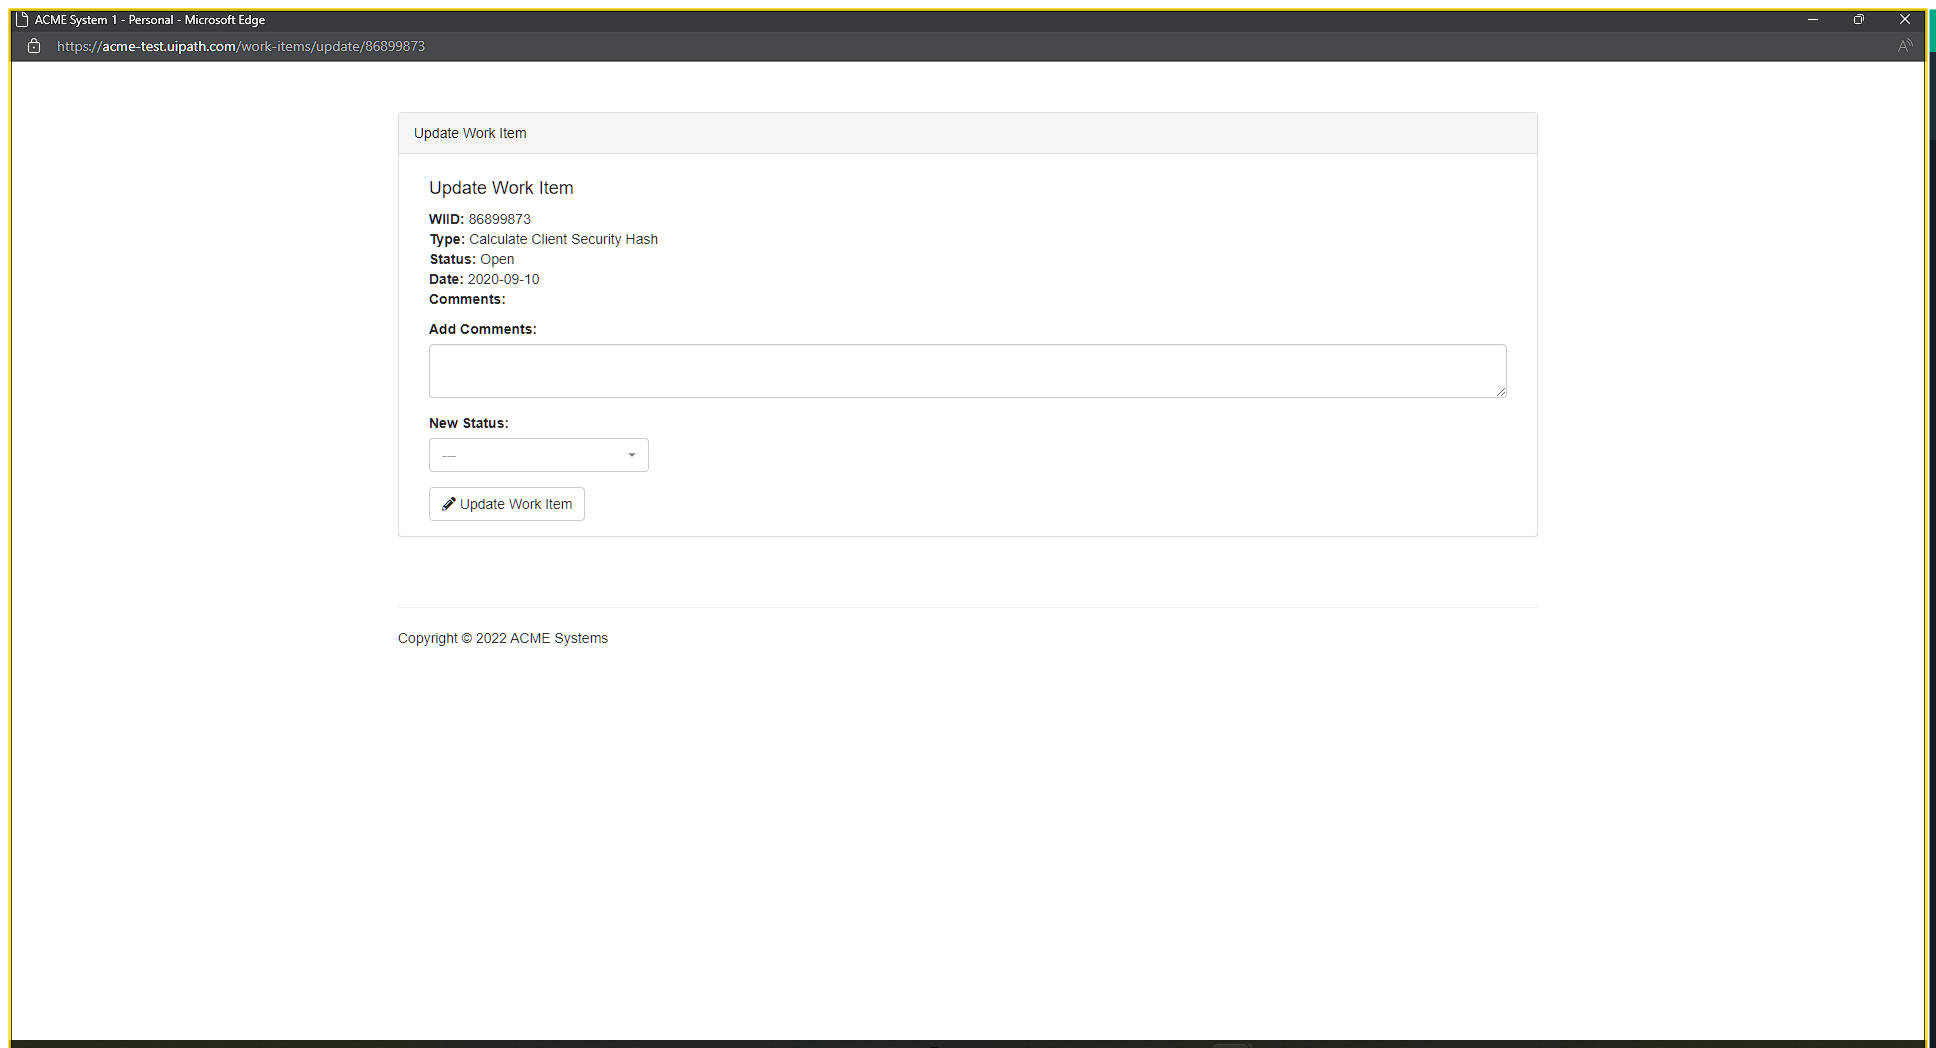
Task: Generate security hash for each client based on their personal information
Workflow: System1_UpdateWorkItem

Step 1 [try]: Use Browser Edge: ACME System 1 in window 'ACME System 1' (msedge.exe)

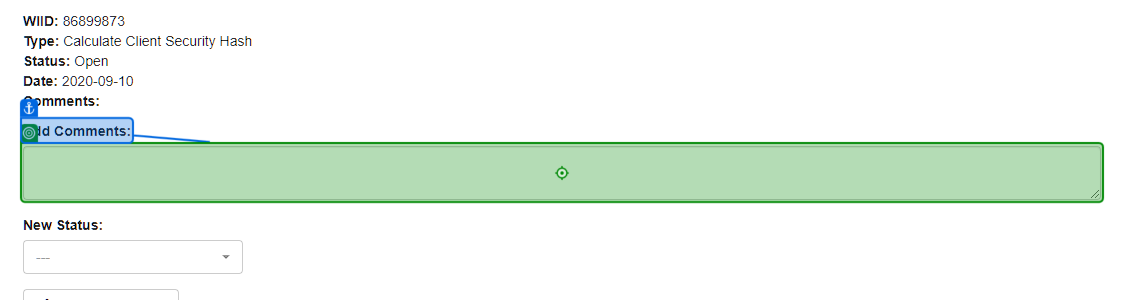
Step 2 [try]: type [in_Comment] into 'Add Comments'

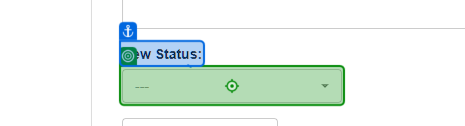
Step 3: click on '---'

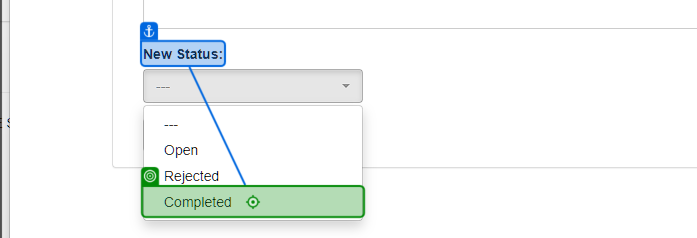
Step 4: click on 'Completed'

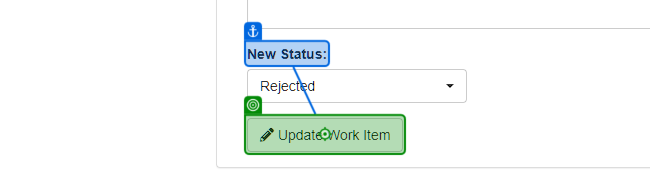
Step 5: click on 'Update Work Item'